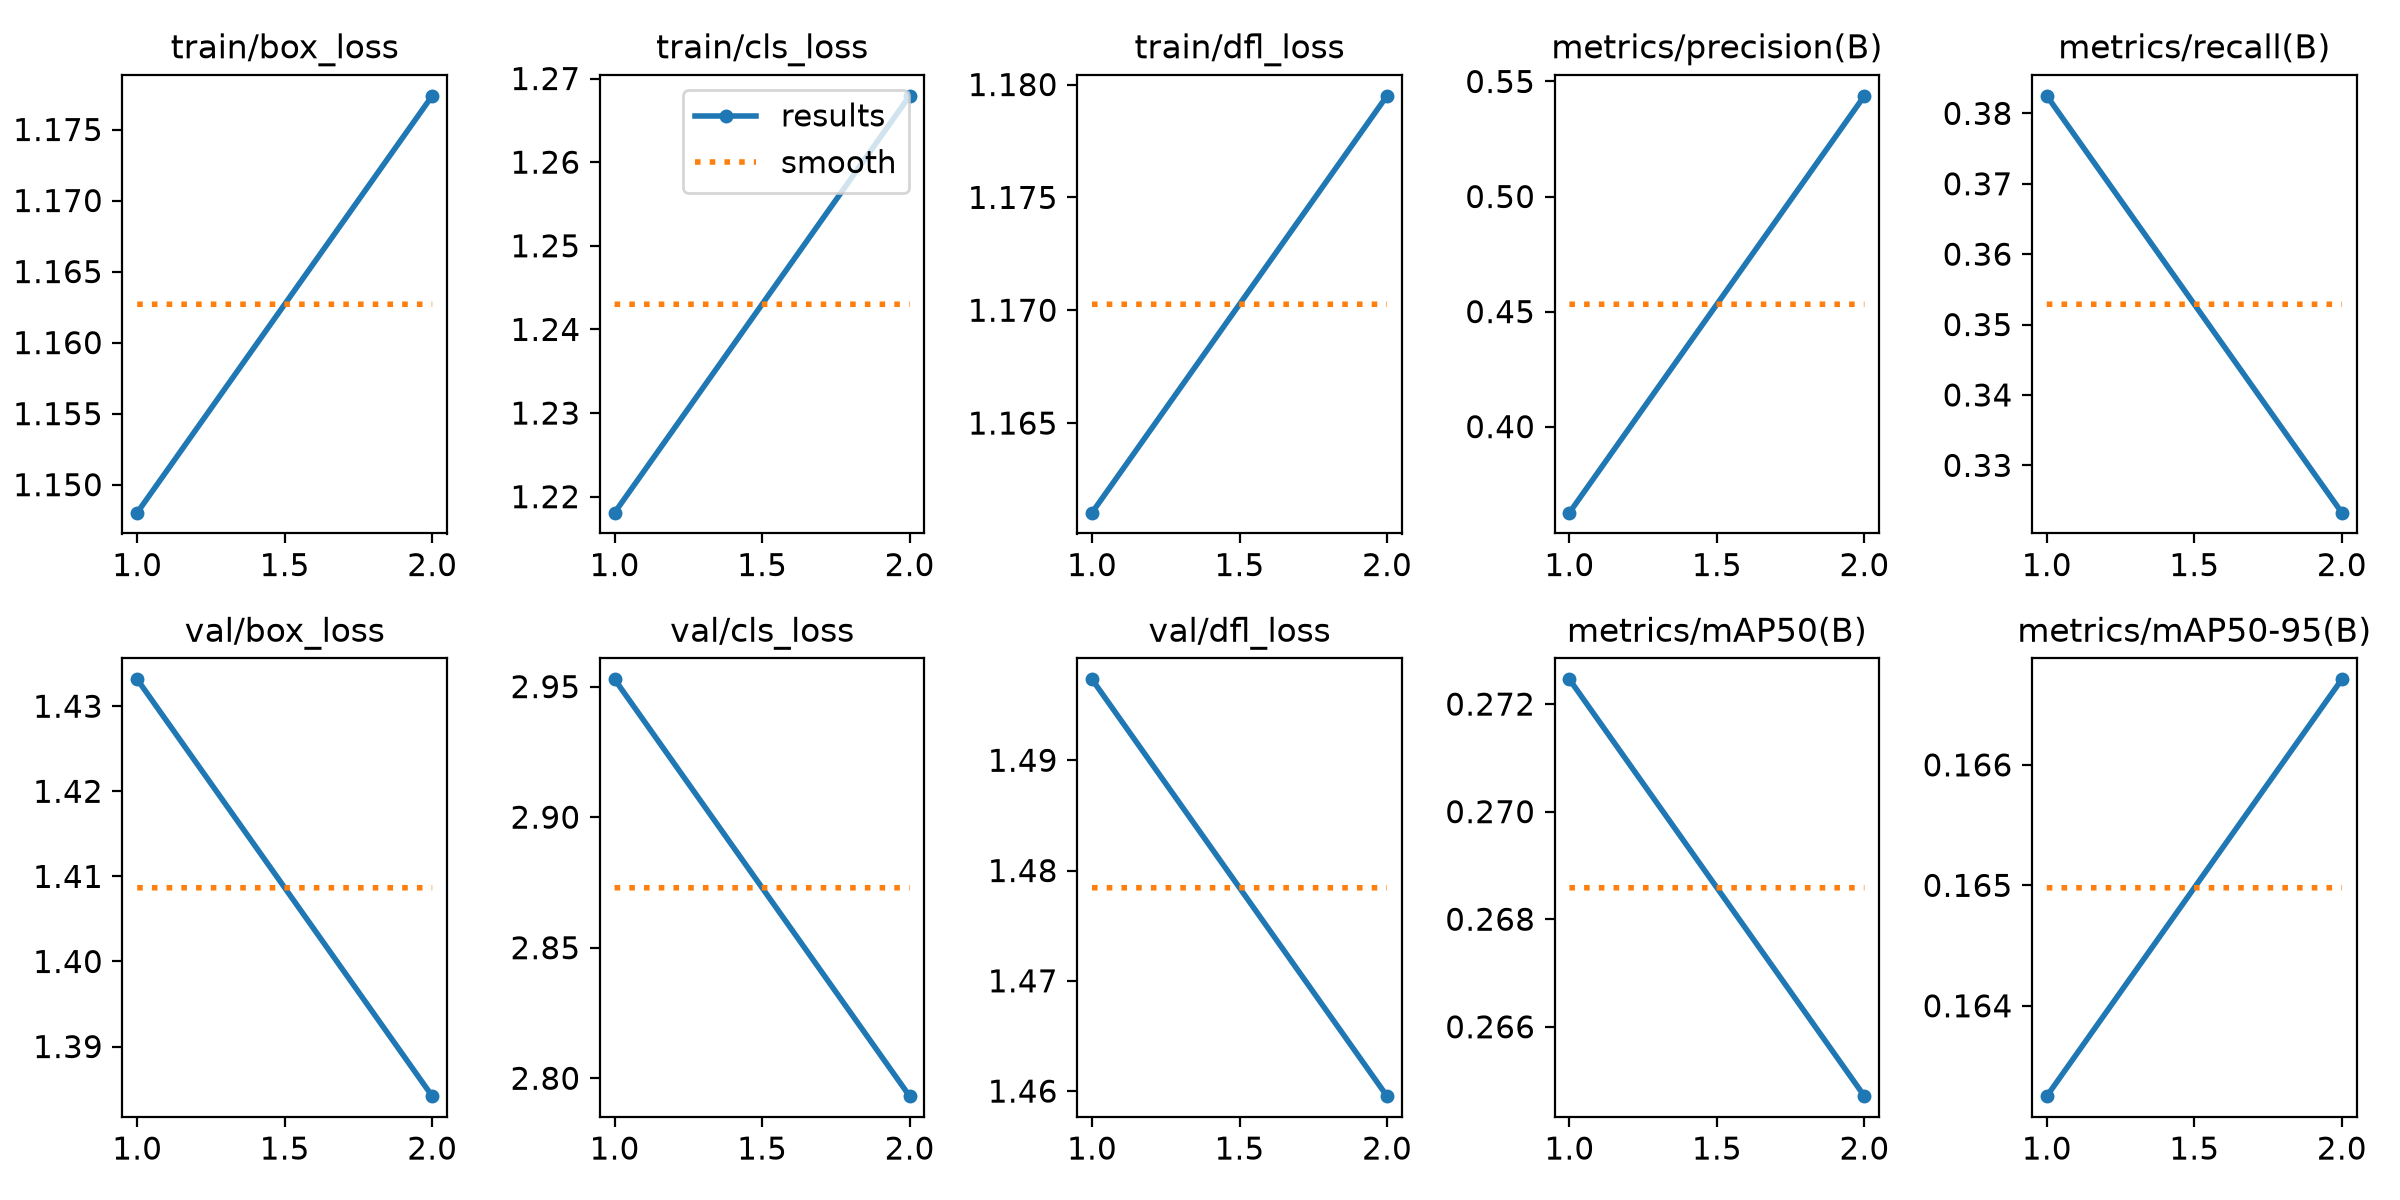

Source data for this figure (header and first rows):
epoch, time, train/box_loss, train/cls_loss, train/dfl_loss, metrics/precision(B), metrics/recall(B), metrics/mAP50(B), metrics/mAP50-95(B), val/box_loss, val/cls_loss, val/dfl_loss, lr/pg0, lr/pg1, lr/pg2
1, 517.3, 1.148, 1.218, 1.161, 0.3626, 0.3825, 0.2725, 0.1633, 1.433, 2.953, 1.497, 0.0008657, 0.0008657, 0.0008657
2, 1075, 1.177, 1.268, 1.179, 0.5438, 0.3233, 0.2647, 0.1667, 1.384, 2.793, 1.46, 0.000459, 0.000459, 0.000459
